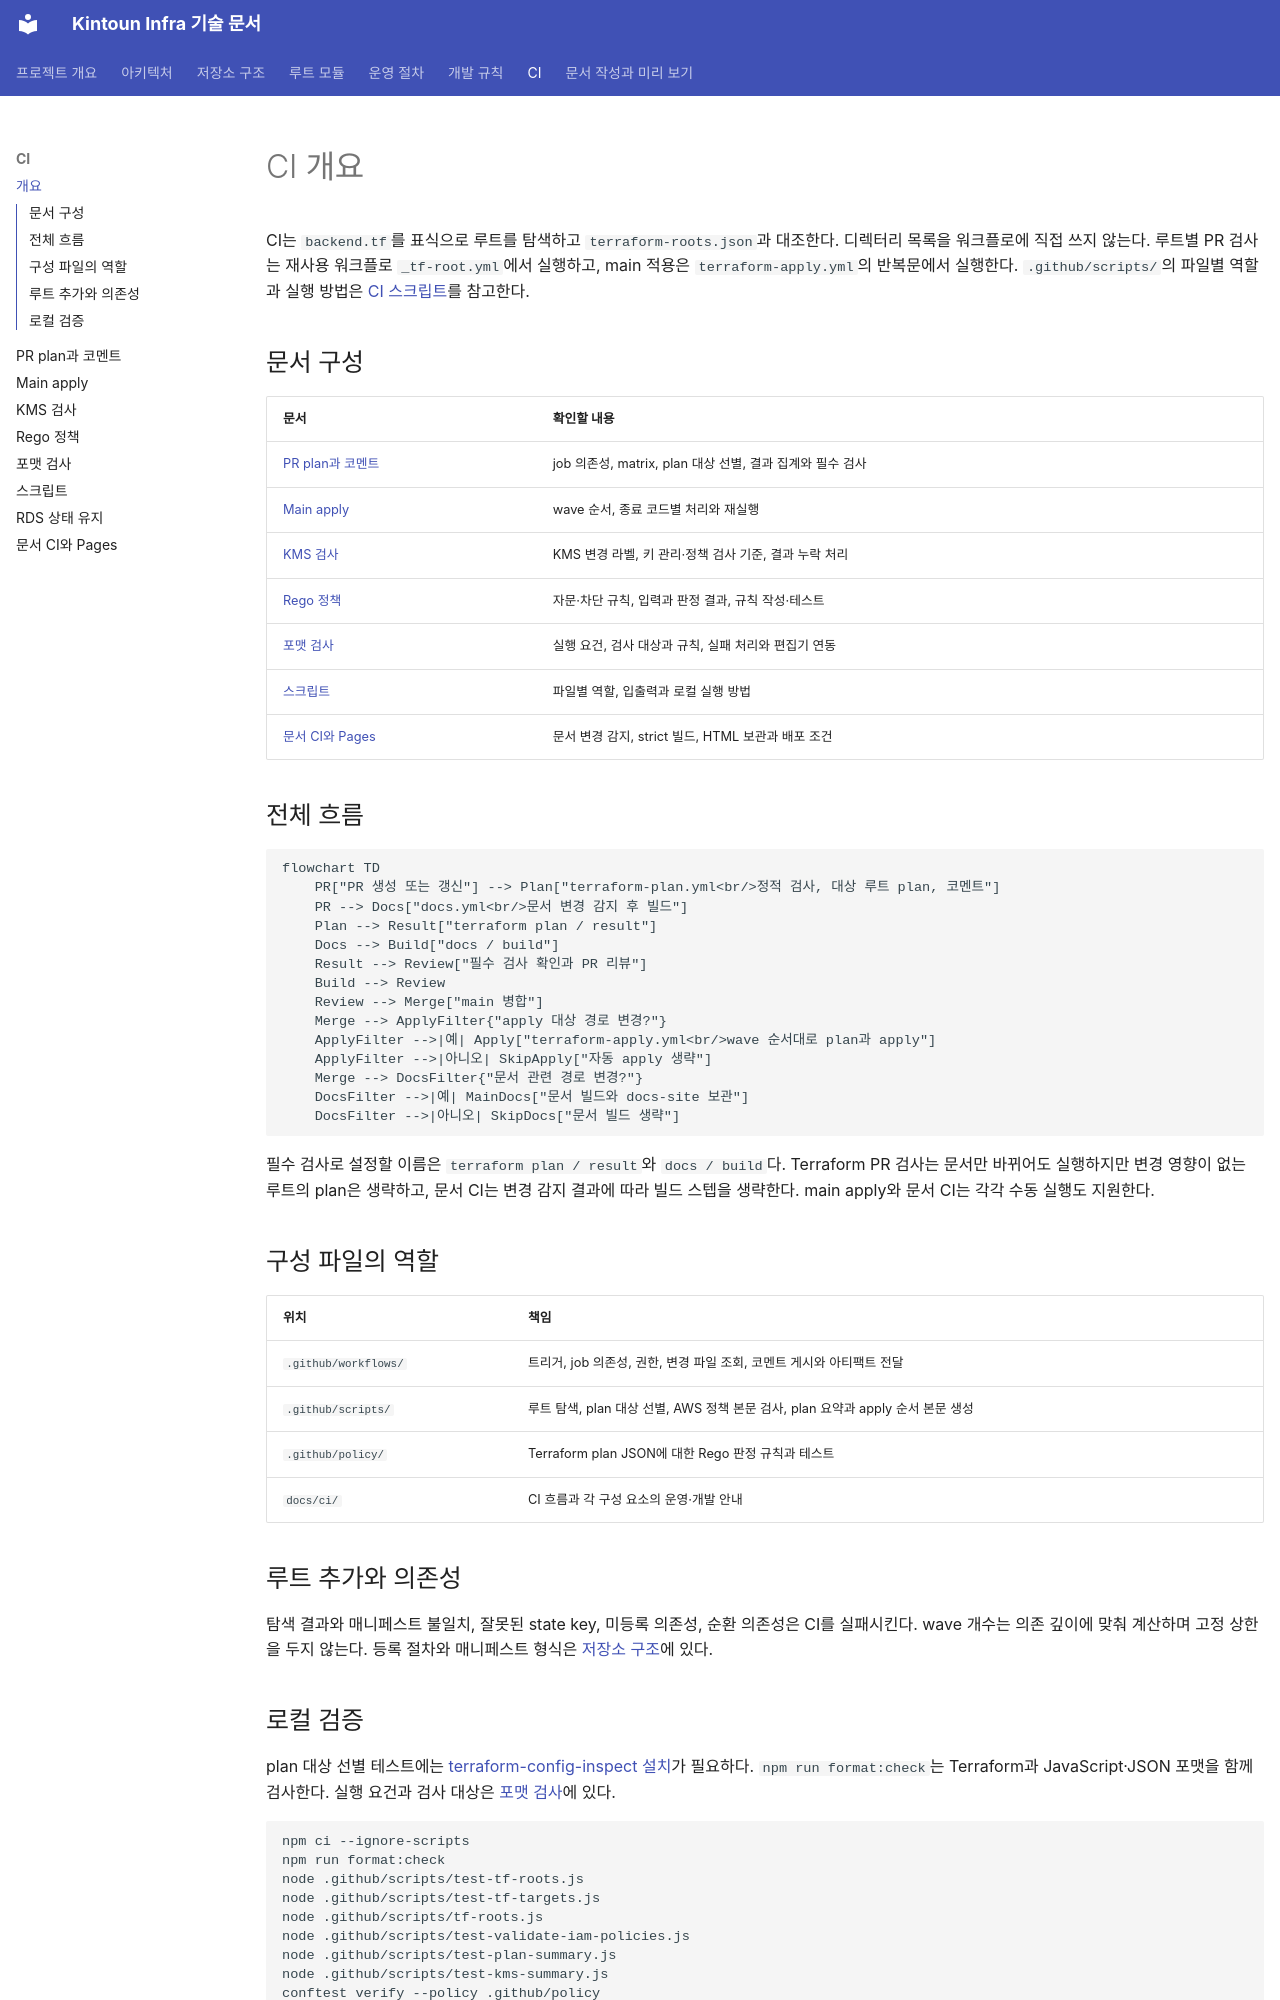

repository: kintoun-secops/kintoun-infra · page: ci/index.html · generator: mkdocs

# CI 개요

CI는 `backend.tf`를 표식으로 루트를 탐색하고
`terraform-roots.json`과 대조한다. 디렉터리 목록을 워크플로에 직접 쓰지 않는다.
루트별 PR 검사는 재사용 워크플로 `_tf-root.yml`에서 실행하고,
main 적용은 `terraform-apply.yml`의 반복문에서 실행한다.
`.github/scripts/`의 파일별 역할과 실행 방법은 [CI 스크립트](scripts.md)를 참고한다.

## 문서 구성

| 문서 | 확인할 내용 |
| --- | --- |
| [PR plan과 코멘트](plan.md) | job 의존성, matrix, plan 대상 선별, 결과 집계와 필수 검사 |
| [Main apply](apply.md) | wave 순서, 종료 코드별 처리와 재실행 |
| [KMS 검사](kms.md) | KMS 변경 라벨, 키 관리·정책 검사 기준, 결과 누락 처리 |
| [Rego 정책](rego.md) | 자문·차단 규칙, 입력과 판정 결과, 규칙 작성·테스트 |
| [포맷 검사](format.md) | 실행 요건, 검사 대상과 규칙, 실패 처리와 편집기 연동 |
| [스크립트](scripts.md) | 파일별 역할, 입출력과 로컬 실행 방법 |
| [문서 CI와 Pages](docs.md) | 문서 변경 감지, strict 빌드, HTML 보관과 배포 조건 |

## 전체 흐름

```mermaid
flowchart TD
    PR["PR 생성 또는 갱신"] --> Plan["terraform-plan.yml<br/>정적 검사, 대상 루트 plan, 코멘트"]
    PR --> Docs["docs.yml<br/>문서 변경 감지 후 빌드"]
    Plan --> Result["terraform plan / result"]
    Docs --> Build["docs / build"]
    Result --> Review["필수 검사 확인과 PR 리뷰"]
    Build --> Review
    Review --> Merge["main 병합"]
    Merge --> ApplyFilter{"apply 대상 경로 변경?"}
    ApplyFilter -->|예| Apply["terraform-apply.yml<br/>wave 순서대로 plan과 apply"]
    ApplyFilter -->|아니오| SkipApply["자동 apply 생략"]
    Merge --> DocsFilter{"문서 관련 경로 변경?"}
    DocsFilter -->|예| MainDocs["문서 빌드와 docs-site 보관"]
    DocsFilter -->|아니오| SkipDocs["문서 빌드 생략"]
```

필수 검사로 설정할 이름은 `terraform plan / result`와 `docs / build`다.
Terraform PR 검사는 문서만 바뀌어도 실행하지만 변경 영향이 없는 루트의 plan은 생략하고,
문서 CI는 변경 감지 결과에 따라 빌드 스텝을 생략한다.
main apply와 문서 CI는 각각 수동 실행도 지원한다.

## 구성 파일의 역할

| 위치 | 책임 |
| --- | --- |
| `.github/workflows/` | 트리거, job 의존성, 권한, 변경 파일 조회, 코멘트 게시와 아티팩트 전달 |
| `.github/scripts/` | 루트 탐색, plan 대상 선별, AWS 정책 본문 검사, plan 요약과 apply 순서 본문 생성 |
| `.github/policy/` | Terraform plan JSON에 대한 Rego 판정 규칙과 테스트 |
| `docs/ci/` | CI 흐름과 각 구성 요소의 운영·개발 안내 |

## 루트 추가와 의존성

탐색 결과와 매니페스트 불일치, 잘못된 state key, 미등록 의존성,
순환 의존성은 CI를 실패시킨다. wave 개수는 의존 깊이에 맞춰 계산하며 고정 상한을 두지 않는다.
등록 절차와 매니페스트 형식은 [저장소 구조](../structure.md#루트-모듈-추가-절차)에 있다.
